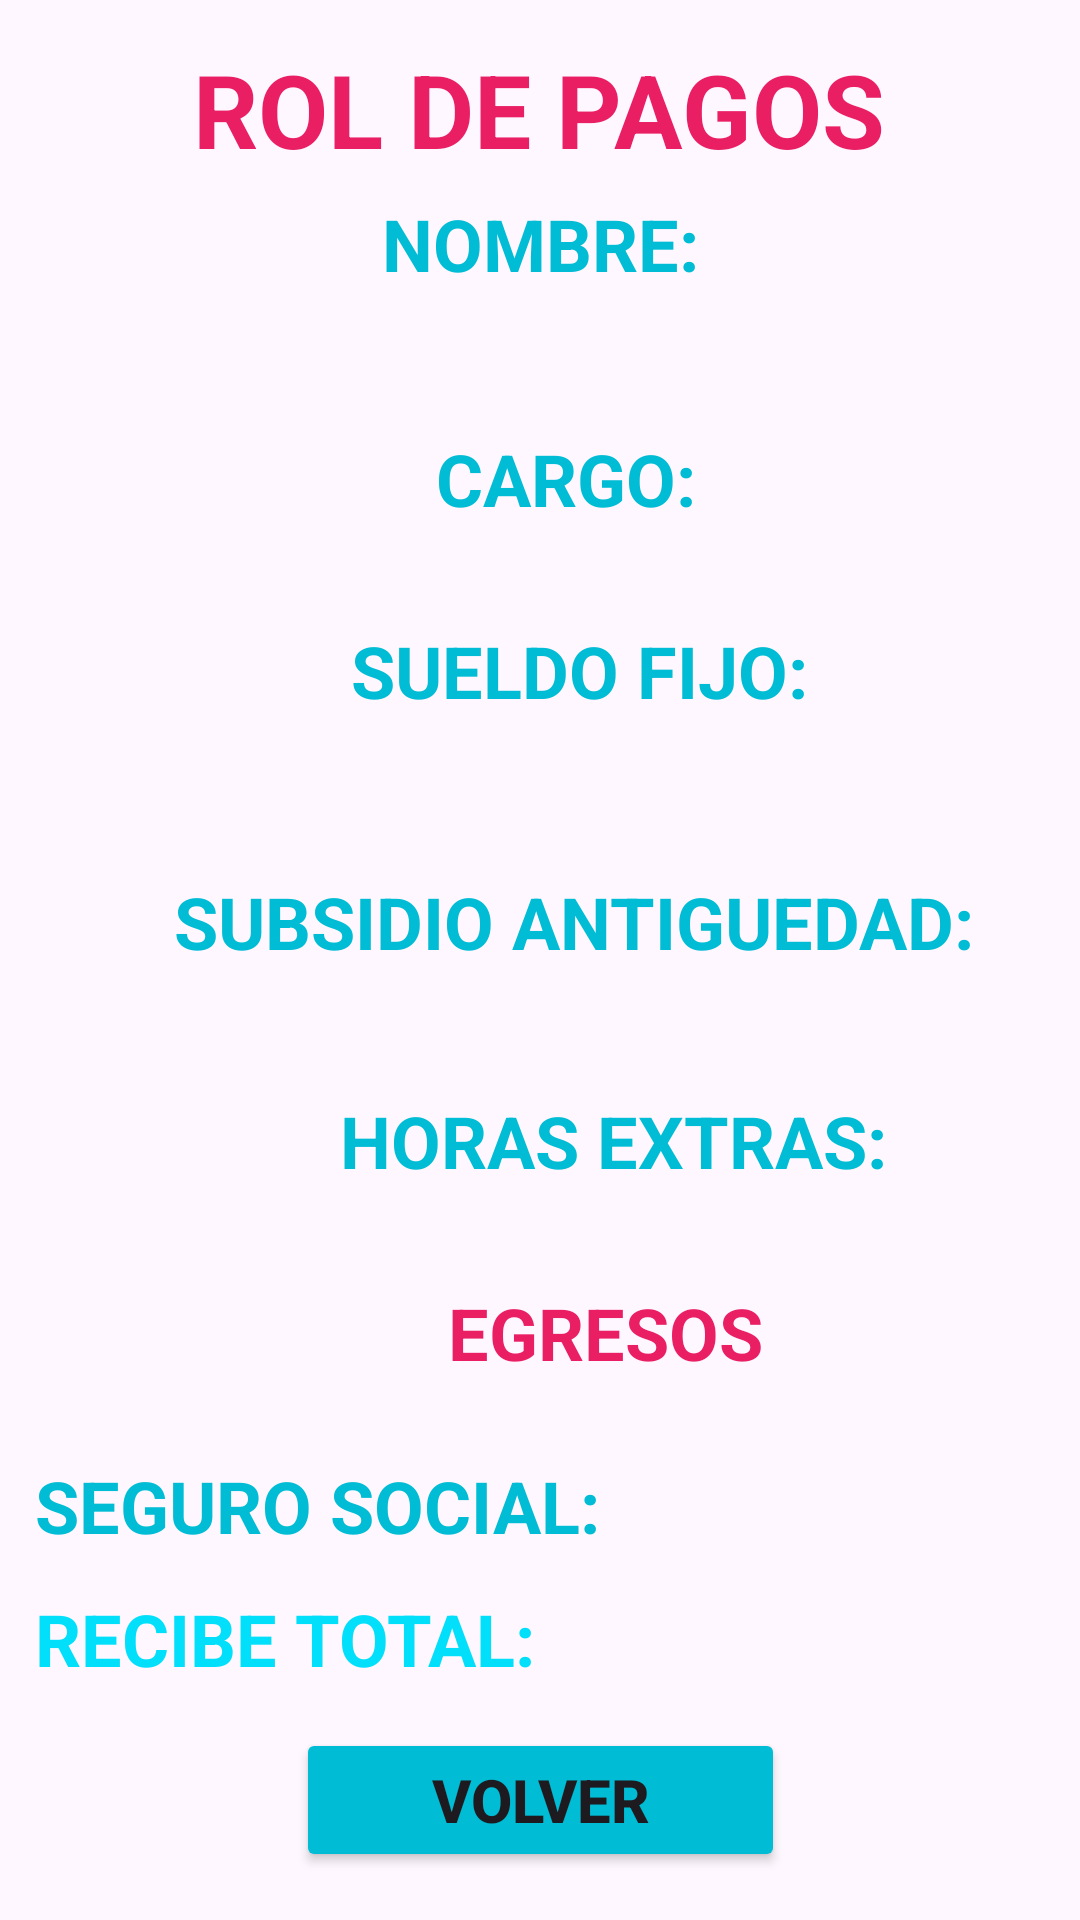

Android layout source for this screen:
<!-- AndroidManifest.xml: application theme Theme.Pgos -->
<!-- res/layout/activity_mostrar_rol.xml -->
<?xml version="1.0" encoding="utf-8"?>
<androidx.constraintlayout.widget.ConstraintLayout xmlns:android="http://schemas.android.com/apk/res/android"
    xmlns:app="http://schemas.android.com/apk/res-auto"
    xmlns:tools="http://schemas.android.com/tools"
    android:layout_width="match_parent"
    android:layout_height="match_parent"
    tools:context=".MostrarRol">
    <TextView
        android:id="@+id/lblEgresosEnvio"
        android:layout_width="174dp"
        android:layout_height="39dp"
        android:text="EGRESOS"
        android:textAlignment="center"
        android:textAllCaps="false"
        android:textColor="#E91E63"
        android:textSize="24sp"
        android:textStyle="bold"
        app:layout_constraintBottom_toBottomOf="parent"
        app:layout_constraintEnd_toEndOf="parent"
        app:layout_constraintHorizontal_bias="0.616"
        app:layout_constraintStart_toStartOf="parent"
        app:layout_constraintTop_toTopOf="parent"
        app:layout_constraintVertical_bias="0.712"
        android:gravity="center_horizontal" />

    <TextView
        android:id="@+id/lblNombreEnvio"
        android:layout_width="wrap_content"
        android:layout_height="wrap_content"
        android:text="NOMBRE:"
        android:textAllCaps="false"
        android:textColor="#00BCD4"
        android:textSize="24sp"
        android:textStyle="bold"
        app:layout_constraintBottom_toBottomOf="parent"
        app:layout_constraintEnd_toEndOf="parent"
        app:layout_constraintStart_toStartOf="parent"
        app:layout_constraintTop_toTopOf="parent"
        app:layout_constraintVertical_bias="0.107" />

    <TextView
        android:id="@+id/txtNombreEnvio"
        android:layout_width="384dp"
        android:layout_height="32dp"
        android:textAllCaps="false"
        android:textColor="#000000"
        android:textSize="24sp"
        app:layout_constraintBottom_toBottomOf="parent"
        app:layout_constraintEnd_toEndOf="parent"
        app:layout_constraintHorizontal_bias="1.0"
        app:layout_constraintStart_toStartOf="parent"
        app:layout_constraintTop_toTopOf="parent"
        app:layout_constraintVertical_bias="0.17" />

    <TextView
        android:id="@+id/lblCargoEnvio"
        android:layout_width="wrap_content"
        android:layout_height="wrap_content"
        android:text="CARGO:"
        android:textAllCaps="false"
        android:textColor="#00BCD4"
        android:textSize="24sp"
        android:textStyle="bold"
        app:layout_constraintBottom_toBottomOf="parent"
        app:layout_constraintEnd_toEndOf="parent"
        app:layout_constraintHorizontal_bias="0.532"
        app:layout_constraintStart_toStartOf="parent"
        app:layout_constraintTop_toTopOf="parent"
        app:layout_constraintVertical_bias="0.236" />

    <TextView
        android:id="@+id/txtCargoEnvio"
        android:layout_width="384dp"
        android:layout_height="32dp"
        android:textAllCaps="false"
        android:textColor="#000000"
        android:textSize="24sp"
        app:layout_constraintBottom_toBottomOf="parent"
        app:layout_constraintEnd_toEndOf="parent"
        app:layout_constraintHorizontal_bias="0.703"
        app:layout_constraintStart_toStartOf="parent"
        app:layout_constraintTop_toTopOf="parent"
        app:layout_constraintVertical_bias="0.281" />

    <TextView
        android:id="@+id/lblSueldoEnvio"
        android:layout_width="wrap_content"
        android:layout_height="wrap_content"
        android:text="SUELDO FIJO:"
        android:textAllCaps="false"
        android:textColor="#00BCD4"
        android:textSize="24sp"
        android:textStyle="bold"
        app:layout_constraintBottom_toBottomOf="parent"
        app:layout_constraintEnd_toEndOf="parent"
        app:layout_constraintHorizontal_bias="0.563"
        app:layout_constraintStart_toStartOf="parent"
        app:layout_constraintTop_toTopOf="parent"
        app:layout_constraintVertical_bias="0.341" />

    <TextView
        android:id="@+id/lblSubsidioEnvio"
        android:layout_width="wrap_content"
        android:layout_height="wrap_content"
        android:text="SUBSIDIO ANTIGUEDAD:"
        android:textAllCaps="false"
        android:textColor="#00BCD4"
        android:textSize="24sp"
        android:textStyle="bold"
        app:layout_constraintBottom_toBottomOf="parent"
        app:layout_constraintEnd_toEndOf="parent"
        app:layout_constraintHorizontal_bias="0.625"
        app:layout_constraintStart_toStartOf="parent"
        app:layout_constraintTop_toTopOf="parent"
        app:layout_constraintVertical_bias="0.479" />

    <TextView
        android:id="@+id/lblHorasEnvio"
        android:layout_width="wrap_content"
        android:layout_height="wrap_content"
        android:text="HORAS EXTRAS:"
        android:textAllCaps="false"
        android:textColor="#00BCD4"
        android:textSize="24sp"
        android:textStyle="bold"
        app:layout_constraintBottom_toBottomOf="parent"
        app:layout_constraintEnd_toEndOf="parent"
        app:layout_constraintHorizontal_bias="0.637"
        app:layout_constraintStart_toStartOf="parent"
        app:layout_constraintTop_toTopOf="parent"
        app:layout_constraintVertical_bias="0.599" />

    <TextView
        android:id="@+id/lblSeguroEnvio"
        android:layout_width="wrap_content"
        android:layout_height="wrap_content"
        android:text="SEGURO SOCIAL:"
        android:textAllCaps="false"
        android:textColor="#00BCD4"
        android:textSize="24sp"
        android:textStyle="bold"
        app:layout_constraintBottom_toBottomOf="parent"
        app:layout_constraintEnd_toEndOf="parent"
        app:layout_constraintHorizontal_bias="0.067"
        app:layout_constraintStart_toStartOf="parent"
        app:layout_constraintTop_toTopOf="parent"
        app:layout_constraintVertical_bias="0.799" />

    <TextView
        android:id="@+id/lblTotalEnvio"
        android:layout_width="wrap_content"
        android:layout_height="wrap_content"
        android:text="RECIBE TOTAL:"
        android:textAllCaps="false"
        android:textColor="#02DFFB"
        android:textSize="24sp"
        android:textStyle="bold"
        app:layout_constraintBottom_toBottomOf="parent"
        app:layout_constraintEnd_toEndOf="parent"
        app:layout_constraintHorizontal_bias="0.06"
        app:layout_constraintStart_toStartOf="parent"
        app:layout_constraintTop_toTopOf="parent"
        app:layout_constraintVertical_bias="0.872" />

    <TextView
        android:id="@+id/lblRolEnvio"
        android:layout_width="wrap_content"
        android:layout_height="wrap_content"
        android:text="ROL DE PAGOS"
        android:textAllCaps="false"
        android:textColor="#E91E63"
        android:textSize="34sp"
        android:textStyle="bold"
        app:layout_constraintBottom_toBottomOf="parent"
        app:layout_constraintEnd_toEndOf="parent"
        app:layout_constraintHorizontal_bias="0.497"
        app:layout_constraintStart_toStartOf="parent"
        app:layout_constraintTop_toTopOf="parent"
        app:layout_constraintVertical_bias="0.023" />

    <TextView
        android:id="@+id/txtSubcidioEnvio"
        android:layout_width="102dp"
        android:layout_height="34dp"
        android:textAllCaps="false"
        android:textColor="#00BCD4"
        android:textSize="24sp"
        app:layout_constraintBottom_toBottomOf="parent"
        app:layout_constraintEnd_toEndOf="parent"
        app:layout_constraintHorizontal_bias="0.559"
        app:layout_constraintStart_toStartOf="parent"
        app:layout_constraintTop_toTopOf="parent"
        app:layout_constraintVertical_bias="0.539" />

    <TextView
        android:id="@+id/txtHorasEnvio"
        android:layout_width="102dp"
        android:layout_height="34dp"
        android:textAllCaps="false"
        android:textColor="#000000"
        android:textSize="24sp"
        app:layout_constraintBottom_toBottomOf="parent"
        app:layout_constraintEnd_toEndOf="parent"
        app:layout_constraintHorizontal_bias="0.582"
        app:layout_constraintStart_toStartOf="parent"
        app:layout_constraintTop_toTopOf="parent"
        app:layout_constraintVertical_bias="0.647" />

    <TextView
        android:id="@+id/txtSeguroEnvio"
        android:layout_width="177dp"
        android:layout_height="33dp"
        android:textAllCaps="false"
        android:textColor="#00BCD4"
        android:textSize="24sp"
        app:layout_constraintBottom_toBottomOf="parent"
        app:layout_constraintEnd_toEndOf="parent"
        app:layout_constraintHorizontal_bias="0.964"
        app:layout_constraintStart_toStartOf="parent"
        app:layout_constraintTop_toTopOf="parent"
        app:layout_constraintVertical_bias="0.8" />

    <TextView
        android:id="@+id/txtTotalEnvio"
        android:layout_width="190dp"
        android:layout_height="31dp"
        android:textAllCaps="false"
        android:textColor="#000000"
        android:textSize="24sp"
        app:layout_constraintBottom_toBottomOf="parent"
        app:layout_constraintEnd_toEndOf="parent"
        app:layout_constraintHorizontal_bias="0.953"
        app:layout_constraintStart_toStartOf="parent"
        app:layout_constraintTop_toTopOf="parent"
        app:layout_constraintVertical_bias="0.873" />

    <TextView
        android:id="@+id/txtSueldoEnvio"
        android:layout_width="102dp"
        android:layout_height="34dp"
        android:textAllCaps="false"
        android:textColor="#070707"
        android:textSize="24sp"
        app:layout_constraintBottom_toBottomOf="parent"
        app:layout_constraintEnd_toEndOf="parent"
        app:layout_constraintHorizontal_bias="0.559"
        app:layout_constraintStart_toStartOf="parent"
        app:layout_constraintTop_toTopOf="parent"
        app:layout_constraintVertical_bias="0.42" />

    <Button
        android:id="@+id/btregresa"
        android:layout_width="163dp"
        android:layout_height="48dp"
        android:layout_marginBottom="16dp"
        android:backgroundTint="#00BCD4"
        android:text="VOLVER"
        android:textSize="20sp"
        android:textStyle="bold"
        app:layout_constraintBottom_toBottomOf="parent"
        app:layout_constraintEnd_toEndOf="parent"
        app:layout_constraintStart_toStartOf="parent" />

</androidx.constraintlayout.widget.ConstraintLayout>
<!-- resources referenced by this layout -->
<resources>
  <style name="Theme.Pgos" parent="Base.Theme.Pgos" />
  <style name="Base.Theme.Pgos" parent="Theme.Material3.DayNight.NoActionBar">
          
          
      </style>
</resources>
